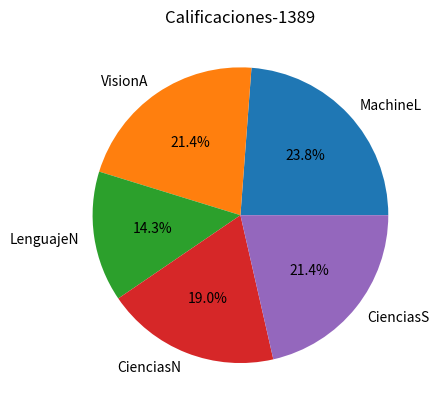

This chart was generated by the following Python code:
# Oscar Flores NC = 1389
import matplotlib.pyplot as plt
import numpy as np

Materias = ['MachineL','VisionA','LenguajeN','CienciasN','CienciasS']
Califas = [10, 9, 6, 8, 9]

plt.pie(Califas, labels=Materias, autopct= '%1.1f%%')
plt.title('Calificaciones-1389')
plt.show()
print("Programa realizado por Oscar Flores NC = 1389")
